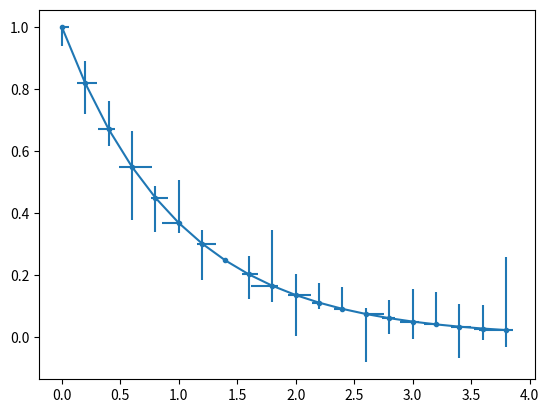

This chart was generated by the following Python code:
import matplotlib.pyplot as plt
import numpy as np

x = np.arange(0, 4, 0.2)
y = np.exp(-x)
e1 = 0.1 * np.abs(np.random.randn(len(y)))
e2 = 0.1 * np.abs(np.random.randn(len(y)))
plt.errorbar(x, y, yerr=[e1,e2], xerr=[e2,e1], fmt='.-', capsize=0)
plt.show()
